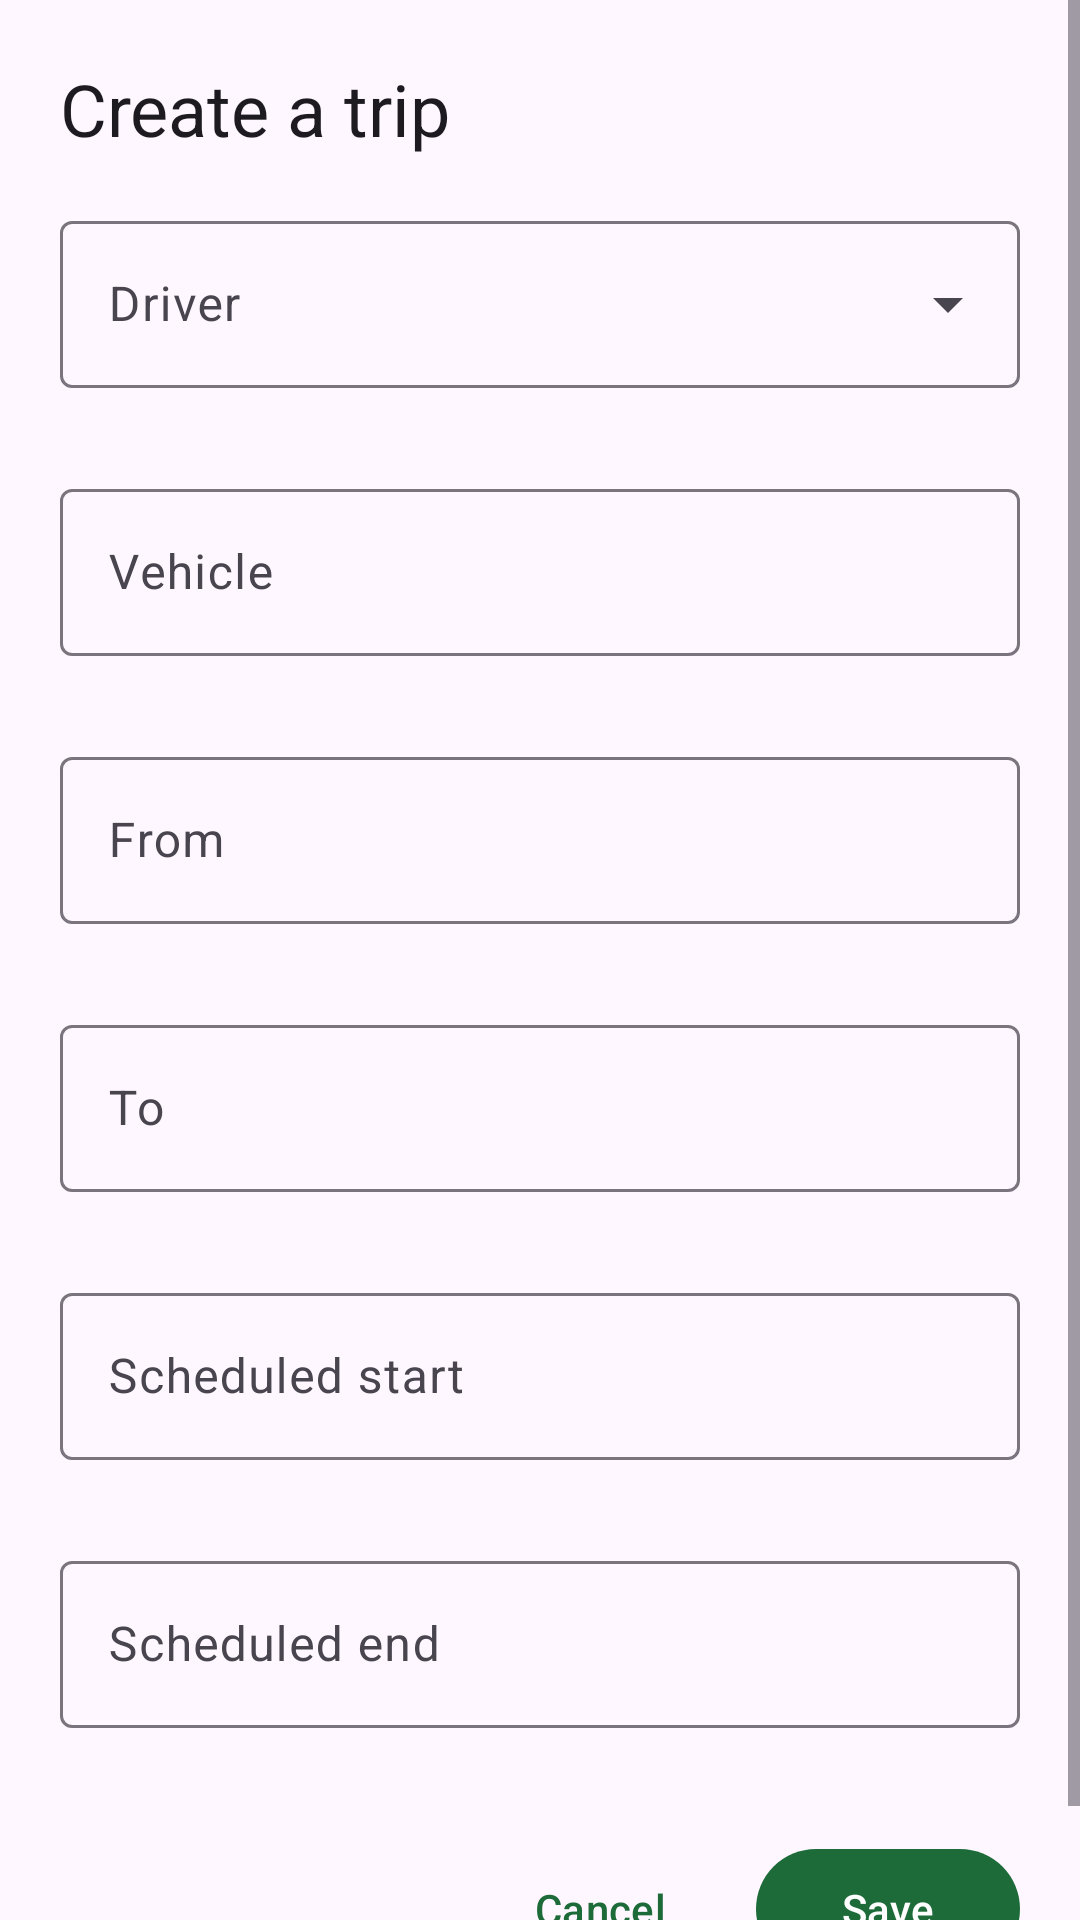

Android layout source for this screen:
<!-- AndroidManifest.xml: application theme Theme.FleetManagementTask -->
<!-- res/layout/sheet_trip_form.xml -->
<?xml version="1.0" encoding="utf-8"?>
<ScrollView xmlns:android="http://schemas.android.com/apk/res/android"
    xmlns:app="http://schemas.android.com/apk/res-auto"
    xmlns:tools="http://schemas.android.com/tools"
    android:layout_width="match_parent" android:layout_height="wrap_content">

    <LinearLayout android:layout_width="match_parent" android:layout_height="wrap_content"
        android:orientation="vertical" android:padding="20dp">

        <TextView android:layout_width="wrap_content" android:layout_height="wrap_content"
            android:text="@string/trip_new" android:textAppearance="?attr/textAppearanceHeadlineSmall" />

        <com.google.android.material.textfield.TextInputLayout
            android:id="@+id/driverLayout"
            style="@style/Widget.Material3.TextInputLayout.OutlinedBox.ExposedDropdownMenu"
            android:layout_width="match_parent" android:layout_height="wrap_content"
            android:layout_marginTop="16dp" android:hint="@string/trip_driver" app:errorEnabled="true">
            <com.google.android.material.textfield.MaterialAutoCompleteTextView
                android:id="@+id/driverInput" android:layout_width="match_parent"
                android:layout_height="wrap_content" android:inputType="none" />
        </com.google.android.material.textfield.TextInputLayout>

        <com.google.android.material.textfield.TextInputLayout
            android:id="@+id/vehicleLayout"
            style="@style/Widget.Material3.TextInputLayout.OutlinedBox"
            android:layout_width="match_parent" android:layout_height="wrap_content"
            android:layout_marginTop="8dp" android:hint="@string/trip_vehicle" app:errorEnabled="true">
            <com.google.android.material.textfield.TextInputEditText
                android:id="@+id/vehicleInput" android:layout_width="match_parent"
                android:layout_height="wrap_content" android:enabled="false" android:inputType="none" />
        </com.google.android.material.textfield.TextInputLayout>

        <com.google.android.material.textfield.TextInputLayout
            android:id="@+id/sourceLayout" style="@style/Widget.Material3.TextInputLayout.OutlinedBox"
            android:layout_width="match_parent" android:layout_height="wrap_content"
            android:layout_marginTop="8dp" android:hint="@string/trip_source" app:errorEnabled="true">
            <com.google.android.material.textfield.TextInputEditText
                android:id="@+id/sourceInput" android:layout_width="match_parent"
                android:layout_height="wrap_content" android:inputType="textCapWords" android:maxLines="1" />
        </com.google.android.material.textfield.TextInputLayout>

        <com.google.android.material.textfield.TextInputLayout
            android:id="@+id/destinationLayout" style="@style/Widget.Material3.TextInputLayout.OutlinedBox"
            android:layout_width="match_parent" android:layout_height="wrap_content"
            android:layout_marginTop="8dp" android:hint="@string/trip_destination" app:errorEnabled="true">
            <com.google.android.material.textfield.TextInputEditText
                android:id="@+id/destinationInput" android:layout_width="match_parent"
                android:layout_height="wrap_content" android:inputType="textCapWords" android:maxLines="1" />
        </com.google.android.material.textfield.TextInputLayout>

        <com.google.android.material.textfield.TextInputLayout
            android:id="@+id/startLayout" style="@style/Widget.Material3.TextInputLayout.OutlinedBox"
            android:layout_width="match_parent" android:layout_height="wrap_content"
            android:layout_marginTop="8dp" android:hint="@string/trip_scheduled_start" app:errorEnabled="true">
            <com.google.android.material.textfield.TextInputEditText
                android:id="@+id/startInput" android:layout_width="match_parent"
                android:layout_height="wrap_content" android:focusable="false" android:inputType="none" />
        </com.google.android.material.textfield.TextInputLayout>

        <com.google.android.material.textfield.TextInputLayout
            android:id="@+id/endLayout" style="@style/Widget.Material3.TextInputLayout.OutlinedBox"
            android:layout_width="match_parent" android:layout_height="wrap_content"
            android:layout_marginTop="8dp" android:hint="@string/trip_scheduled_end" app:errorEnabled="true">
            <com.google.android.material.textfield.TextInputEditText
                android:id="@+id/endInput" android:layout_width="match_parent"
                android:layout_height="wrap_content" android:focusable="false" android:inputType="none" />
        </com.google.android.material.textfield.TextInputLayout>

        <com.google.android.material.card.MaterialCardView android:id="@+id/conflictCard"
            android:layout_width="match_parent" android:layout_height="wrap_content"
            android:layout_marginTop="12dp" android:visibility="gone"
            app:cardCornerRadius="12dp" app:cardElevation="0dp"
            app:strokeColor="#E65100" app:strokeWidth="1dp" tools:visibility="visible">
            <TextView android:id="@+id/conflictText" android:layout_width="match_parent"
                android:layout_height="wrap_content" android:padding="12dp"
                android:textAppearance="?attr/textAppearanceBodyMedium"
                tools:text="Driver already has trip TRP1007 in that window" />
        </com.google.android.material.card.MaterialCardView>

        <LinearLayout android:layout_width="match_parent" android:layout_height="wrap_content"
            android:layout_marginTop="16dp" android:gravity="center_vertical" android:orientation="horizontal">
            <com.google.android.material.progressindicator.CircularProgressIndicator
                android:id="@+id/formProgress" android:layout_width="wrap_content"
                android:layout_height="wrap_content" android:layout_marginEnd="12dp"
                android:indeterminate="true" android:visibility="gone"
                app:indicatorSize="24dp" app:trackThickness="3dp" />
            <View android:layout_width="0dp" android:layout_height="1dp" android:layout_weight="1" />
            <com.google.android.material.button.MaterialButton android:id="@+id/cancelButton"
                style="@style/Widget.Material3.Button.TextButton" android:layout_width="wrap_content"
                android:layout_height="wrap_content" android:text="@android:string/cancel" />
            <com.google.android.material.button.MaterialButton android:id="@+id/saveButton"
                android:layout_width="wrap_content" android:layout_height="wrap_content"
                android:layout_marginStart="8dp" android:text="@string/save" />
        </LinearLayout>
    </LinearLayout>
</ScrollView>
<!-- resources referenced by this layout -->
<resources>
  <string name="save">Save</string>
  <string name="trip_destination">To</string>
  <string name="trip_driver">Driver</string>
  <string name="trip_new">Create a trip</string>
  <string name="trip_scheduled_end">Scheduled end</string>
  <string name="trip_scheduled_start">Scheduled start</string>
  <string name="trip_source">From</string>
  <string name="trip_vehicle">Vehicle</string>
  <style name="Theme.FleetManagementTask" parent="Base.Theme.FleetManagementTask" />
  <style name="Base.Theme.FleetManagementTask" parent="Theme.Material3.DayNight.NoActionBar">
          <item name="colorPrimary">@color/brand_40</item>
          <item name="colorOnPrimary">@color/white</item>
          <item name="colorPrimaryContainer">@color/brand_container_light</item>
          <item name="colorOnPrimaryContainer">@color/brand_on_container_light</item>
          <item name="colorSecondary">@color/accent_40</item>
          <item name="android:statusBarColor">?attr/colorSurface</item>
          <item name="materialCardViewStyle">@style/Widget.Fleet.Card</item>
      </style>
  <color name="brand_40">#1E6B3A</color>
  <color name="white">#FFFFFFFF</color>
  <color name="brand_container_light">#B6F2C8</color>
  <color name="brand_on_container_light">#00210D</color>
  <color name="accent_40">#3E5F8A</color>
  <style name="Widget.Fleet.Card" parent="Widget.Material3.CardView.Filled">
          <item name="cardCornerRadius">18dp</item>
          <item name="cardElevation">0dp</item>
          <item name="cardBackgroundColor">?attr/colorSurfaceContainerLow</item>
      </style>
</resources>
